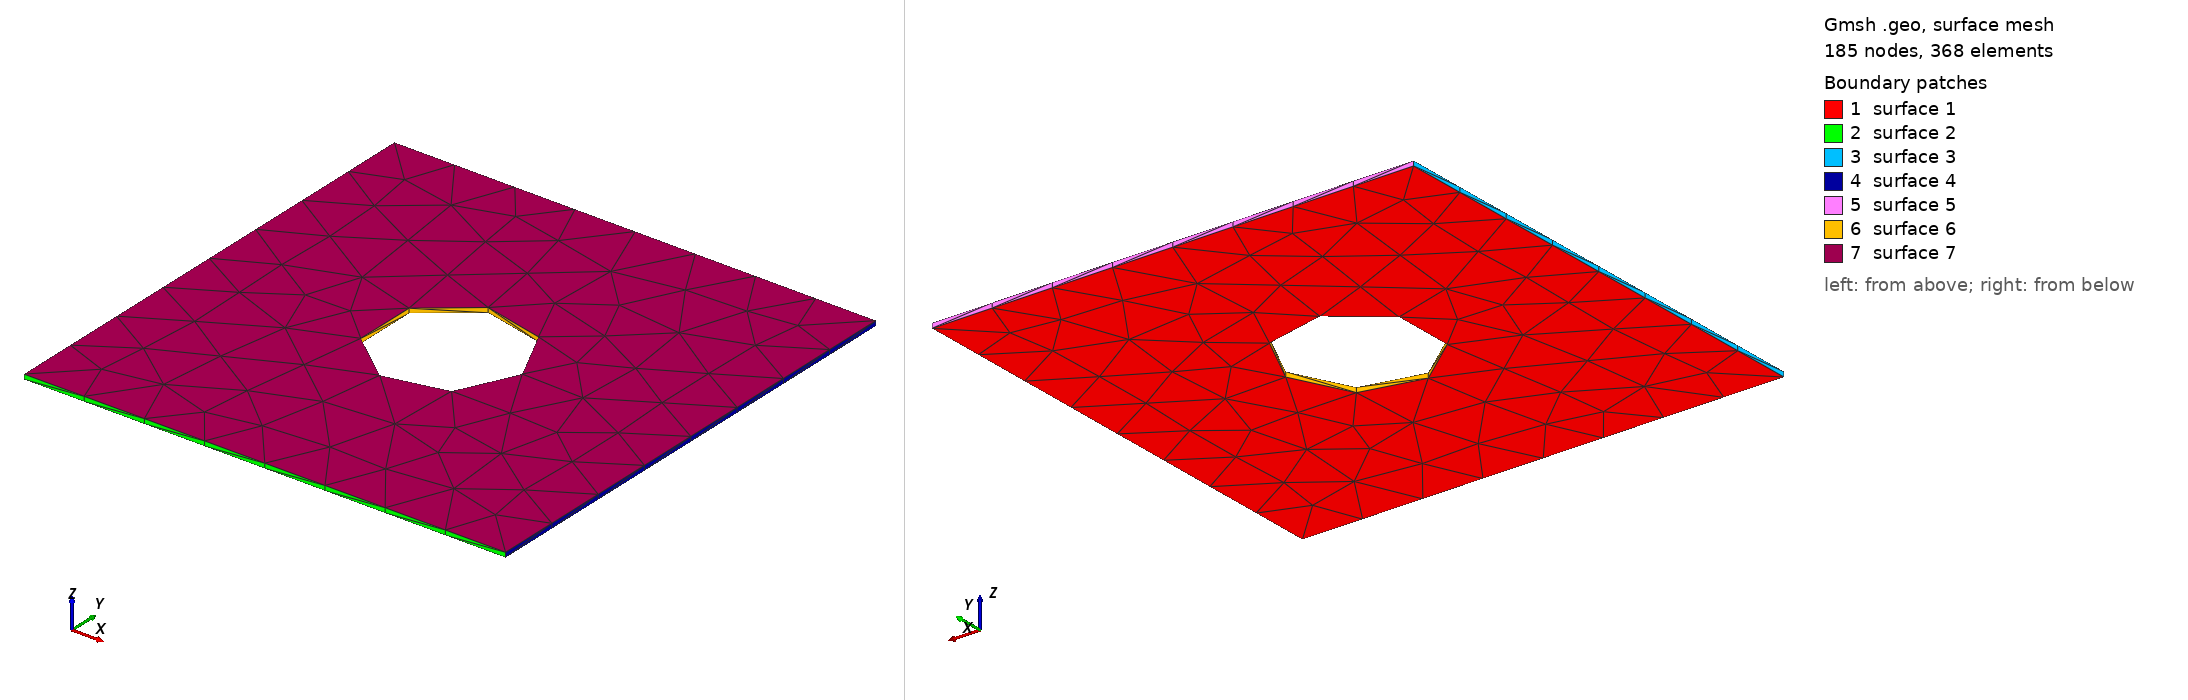

Gmsh geometry script, surface-meshed: 185 nodes, 368 surface elements. Boundary patches (legend numbers): 1 surface 1, 2 surface 2, 3 surface 3, 4 surface 4, 5 surface 5, 6 surface 6, 7 surface 7. Left view from above one corner, right view from below the opposite corner. The script declares no physical surfaces, so the legend lists its geometric surfaces. The drawing asked Gmsh for element sizes between 1% and 20% of the model's largest extent; the script's own settings can give other sizes.

=== placa_hole_3d.geo (drawn) ===
// geo/placa_hole_3d.geo
SetFactory("OpenCASCADE");

// =======================
// Parámetros
// =======================
Lx = 1.0;
Ly = 1.0;
t  = 0.01;      // espesor (1 cm)

R  = 0.15;      // radio del agujero
cx = 0.5;       // centro del agujero
cy = 0.5;

// =======================
// Placa base (2D)
// =======================
Rectangle(1) = {0, 0, 0, Lx, Ly};

// Agujero circular
Disk(2) = {cx, cy, 0, R, R};

// Placa con agujero
BooleanDifference{ Surface{1}; Delete; }{ Surface{2}; Delete; }

// =======================
// Extrusión 3D
// =======================
out[] = Extrude {0,0,t} {
  Surface{1};
  Layers{1};
};

// Dominio 3D
Physical Volume("DOM3D") = {out[1]};

// Punto de referencia (centro del agujero, mitad del espesor)
// NO es forzado: solo informativo
Point(1000) = {cx, cy, t/2};
Physical Point("REF") = {1000};
